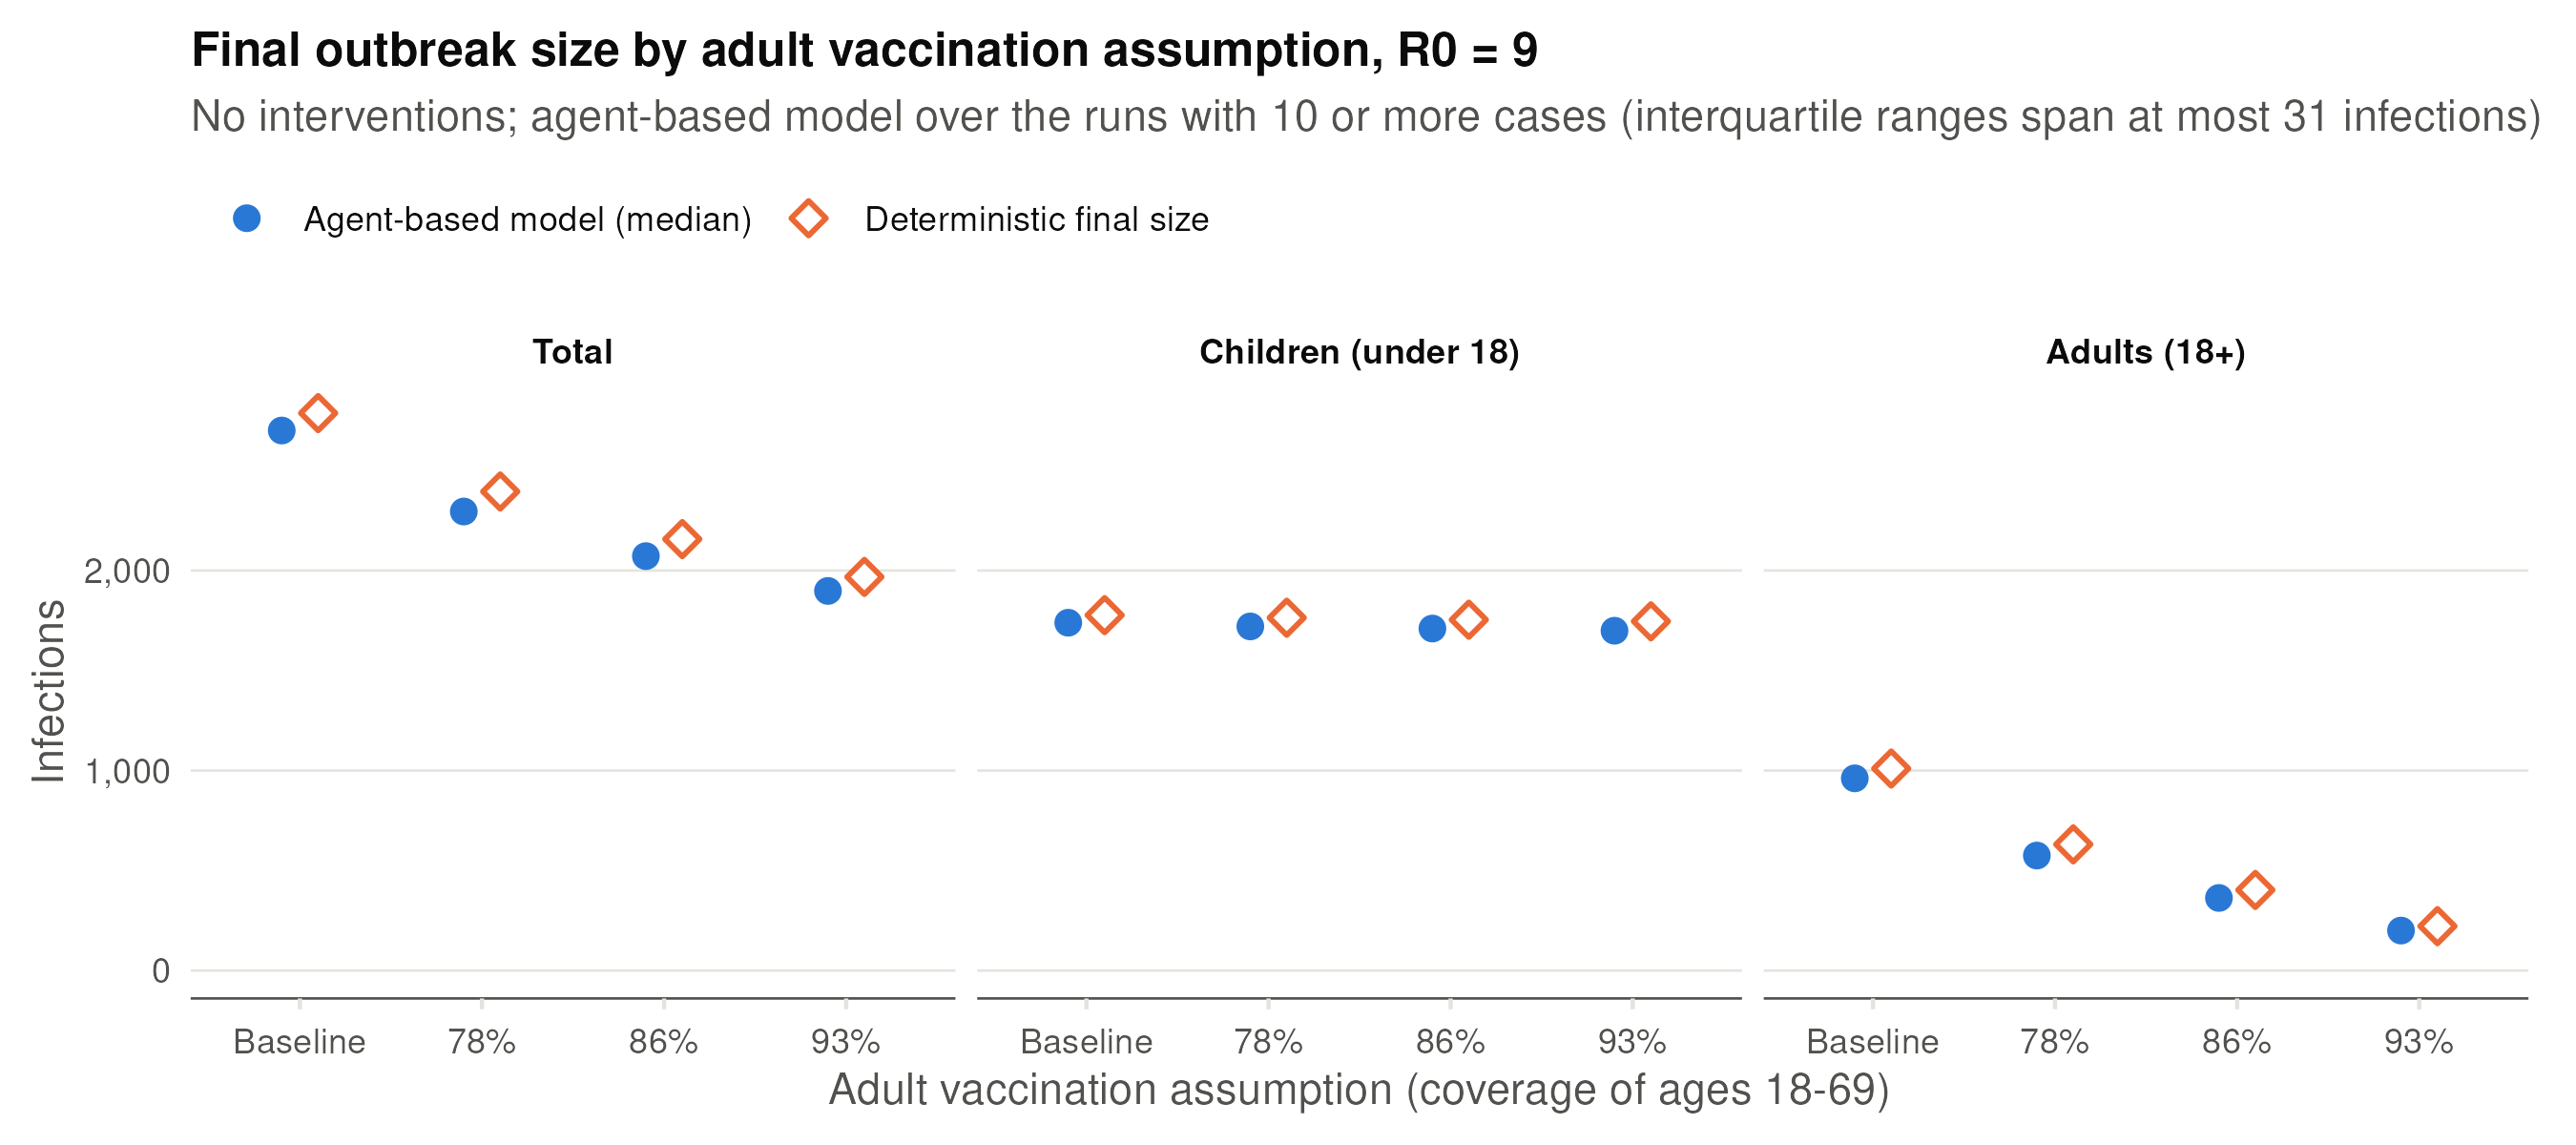

Data behind this chart, as committed beside it:
vax_adults, group, abm_median, abm_q25, abm_q75, deterministic
baseline, Total, 2700, 2686, 2715, 2787
78pct, Total, 2295, 2280, 2311, 2395
86pct, Total, 2072, 2059, 2087, 2157
93pct, Total, 1898, 1885, 1913, 1968
baseline, Children, 1739, 1731, 1747, 1777
78pct, Children, 1720, 1713, 1730, 1764
86pct, Children, 1710, 1700, 1720, 1754
93pct, Children, 1699, 1689, 1709, 1746
baseline, Adults, 961, 951, 972, 1010
78pct, Adults, 575, 564, 586, 631
86pct, Adults, 363, 352.5, 373, 403
93pct, Adults, 200, 192, 208, 222
